Labelled photos from "boardTrainingData", an image-classification folder in mcwhorpj/boardTrainingData. The possible labels are: Arduino Nano, Arduino Uno, Jetson Nano, Jetson Xavier NX, Raspberry Pi Three, Raspberry Pi Zero.

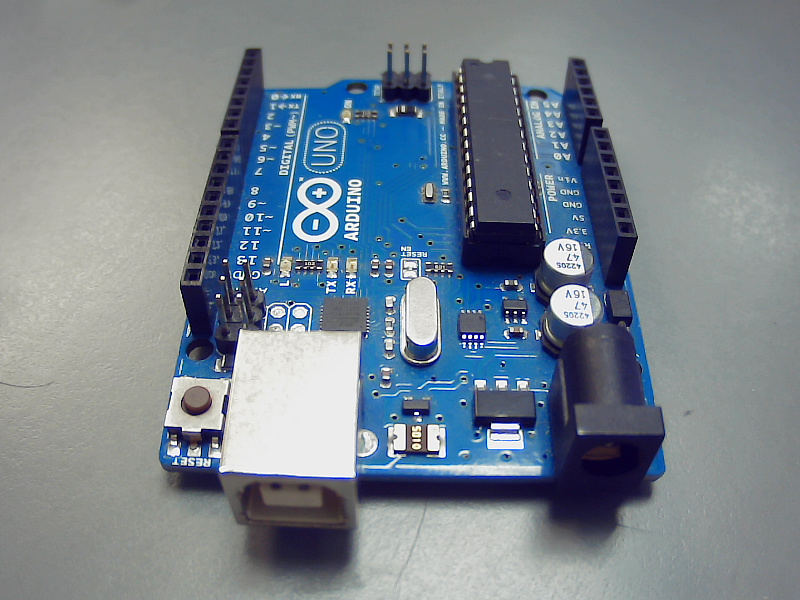
Label: Arduino Uno

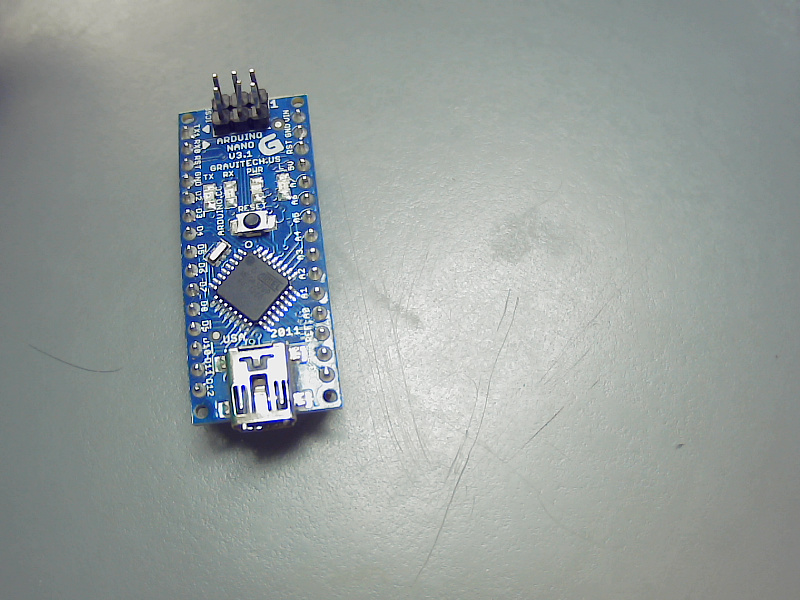
Label: Arduino Nano

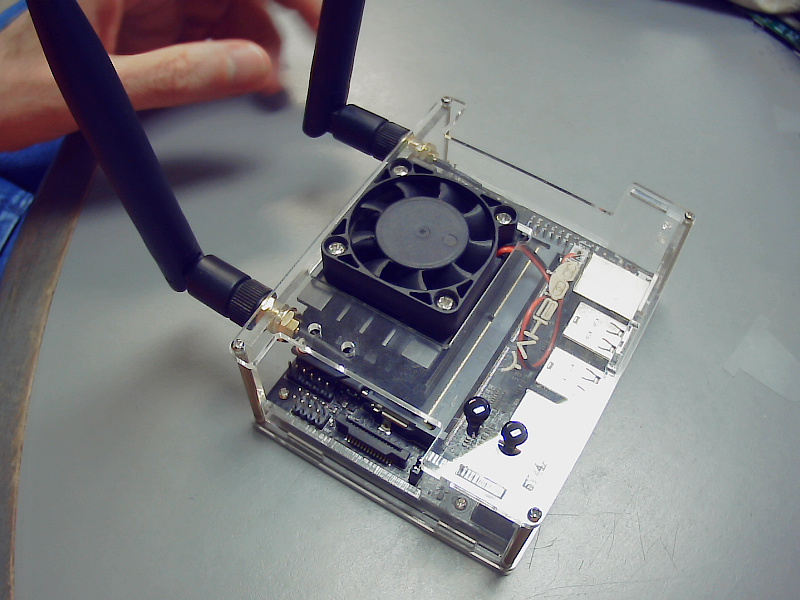
Label: Jetson Nano

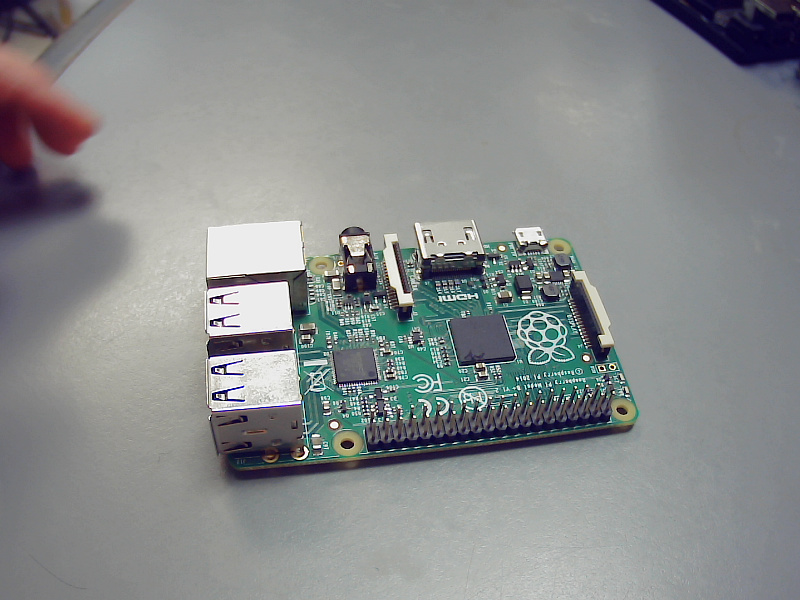
Label: Raspberry Pi Three

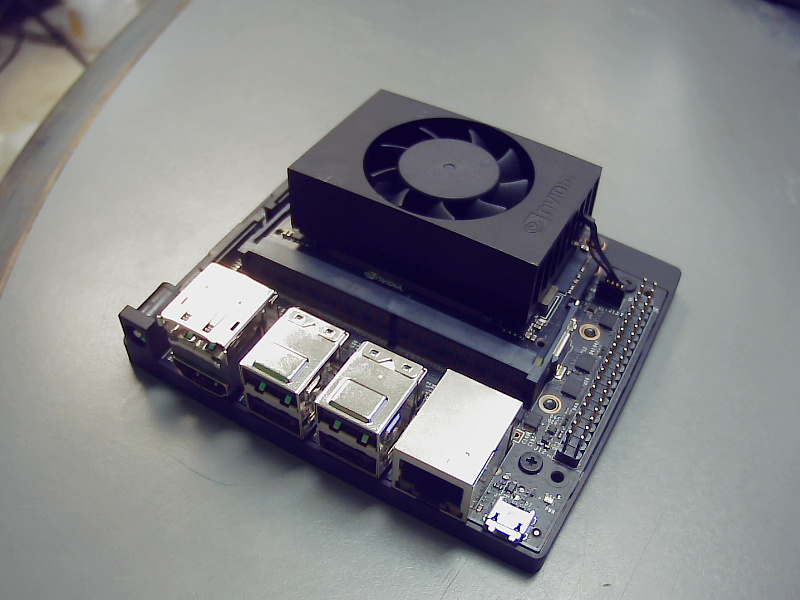
Label: Jetson Xavier NX

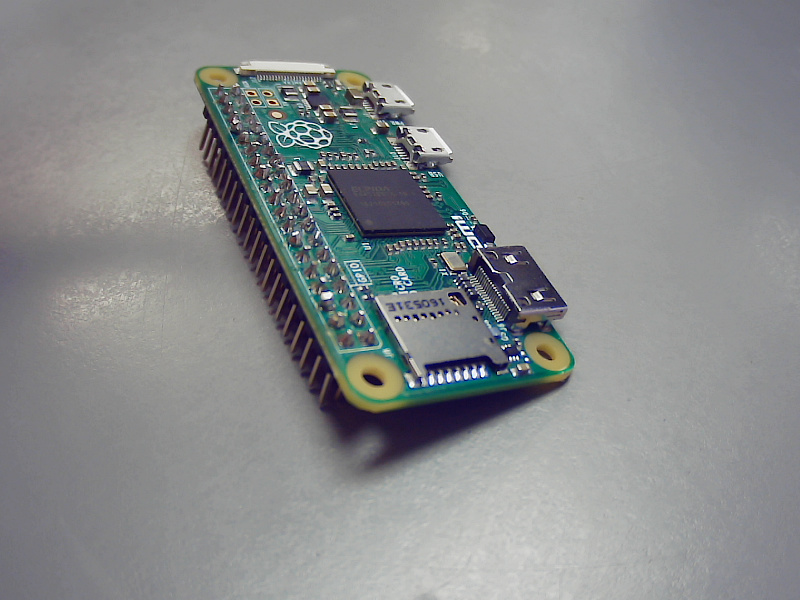
Label: Raspberry Pi Zero
